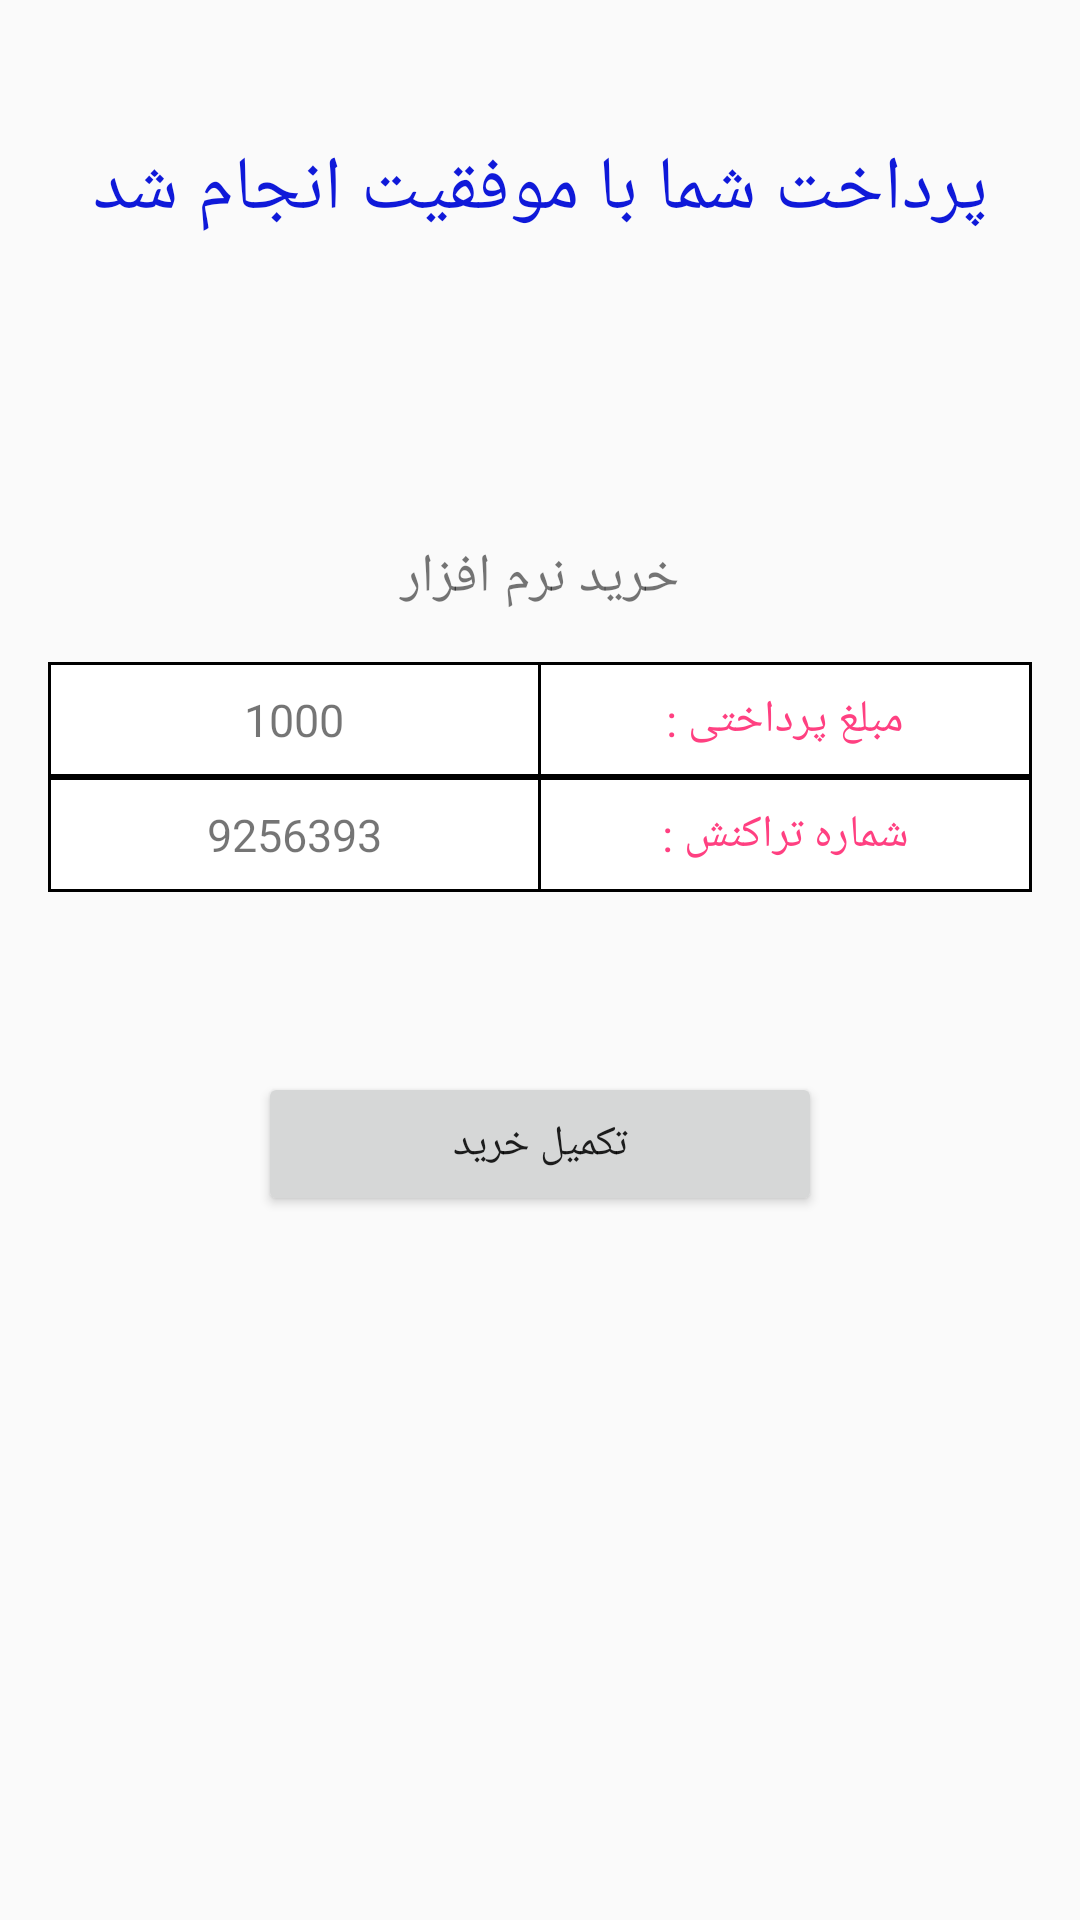

Produce the Android XML layout that renders to this screen, including the resource entries it uses.
<!-- AndroidManifest.xml: application theme AppTheme -->
<!-- res/layout/activity_final.xml -->
<?xml version="1.0" encoding="utf-8"?>
<LinearLayout
    xmlns:android="http://schemas.android.com/apk/res/android"
    xmlns:tools="http://schemas.android.com/tools"
    android:id="@+id/activity_final"
    android:layout_width="match_parent"
    android:layout_height="match_parent"
    android:paddingLeft="@dimen/activity_horizontal_margin"
    android:paddingRight="@dimen/activity_horizontal_margin"
    android:paddingTop="@dimen/activity_vertical_margin"
    android:paddingBottom="@dimen/activity_vertical_margin"
    android:orientation="vertical"
    android:gravity=""
    tools:context="wiadevelopers.com.payping.FinalActivity">

    <TextView
        android:id="@+id/textView"
        android:layout_width="match_parent"
        android:layout_height="wrap_content"
        android:layout_marginTop="30dp"
        android:gravity="center"
        android:textSize="25sp"
        android:textColor="#0f19d9"
        android:text="پرداخت شما با موفقیت انجام شد"/>

    <TextView
        android:id="@+id/txtTExplain"
        android:layout_width="match_parent"
        android:layout_height="wrap_content"
        android:layout_marginTop="100dp"
        android:gravity="center"
        android:textSize="18sp"
        android:text="خرید نرم افزار"/>

    <LinearLayout
        android:layout_width="match_parent"
        android:layout_height="wrap_content"
        android:layout_marginTop="16dp"
        android:orientation="vertical"
        android:gravity="center"
        android:background="#000">

        <LinearLayout
            android:layout_width="match_parent"
            android:layout_height="match_parent"
            android:layout_marginLeft="1dp"
            android:layout_marginRight="1dp"
            android:layout_marginBottom="1dp"
            android:paddingTop="1dp"
            android:orientation="horizontal"
            android:weightSum="100">

            <TextView
                android:id="@+id/txtTPRICE"
                android:layout_width="0dp"
                android:layout_height="wrap_content"
                android:layout_weight="50"
                android:layout_marginRight="1dp"
                android:padding="8dp"
                android:paddingRight="8dp"
                android:gravity="center"
                android:background="#fff"
                android:textSize="15sp"
                android:text="1000"/>

            <TextView
                android:id="@+id/textView2"
                android:layout_width="0dp"
                android:layout_height="wrap_content"
                android:layout_weight="50"
                android:padding="8dp"
                android:gravity="center"
                android:background="#fff"
                android:textSize="15sp"
                android:textColor="@color/colorAccent"
                android:text="مبلغ پرداختی :"/>
        </LinearLayout>

        <LinearLayout
            android:layout_width="match_parent"
            android:layout_height="match_parent"
            android:layout_marginLeft="1dp"
            android:layout_marginRight="1dp"
            android:layout_marginBottom="1dp"
            android:paddingTop="1dp"
            android:orientation="horizontal"
            android:weightSum="100">

            <TextView
                android:id="@+id/txtTNUM"
                android:layout_width="0dp"
                android:layout_height="wrap_content"
                android:layout_weight="50"
                android:layout_marginRight="1dp"
                android:padding="8dp"
                android:paddingRight="8dp"
                android:gravity="center"
                android:background="#fff"
                android:textSize="15sp"
                android:text="9256393"/>

            <TextView
                android:layout_width="0dp"
                android:layout_height="wrap_content"
                android:layout_weight="50"
                android:padding="8dp"
                android:gravity="center"
                android:background="#fff"
                android:textSize="15sp"
                android:textColor="@color/colorAccent"
                android:text="شماره تراکنش :"/>
        </LinearLayout>

    </LinearLayout>

    <Button
        android:id="@+id/btnComplete"
        android:layout_width="match_parent"
        android:layout_height="wrap_content"
        android:layout_marginLeft="70dp"
        android:layout_marginRight="70dp"
        android:layout_marginTop="60dp"
        android:text="تکمیل خرید"/>

</LinearLayout>
<!-- resources referenced by this layout -->
<resources>
  <color name="colorAccent">#FF4081</color>
  <dimen name="activity_horizontal_margin">16dp</dimen>
  <dimen name="activity_vertical_margin">16dp</dimen>
  <style name="AppTheme" parent="Theme.AppCompat.Light.DarkActionBar">
          
          <item name="colorPrimary">@color/colorPrimary</item>
          <item name="colorPrimaryDark">@color/colorPrimaryDark</item>
          <item name="colorAccent">@color/colorAccent</item>
      </style>
  <color name="colorPrimary">#3F51B5</color>
  <color name="colorPrimaryDark">#303F9F</color>
</resources>
